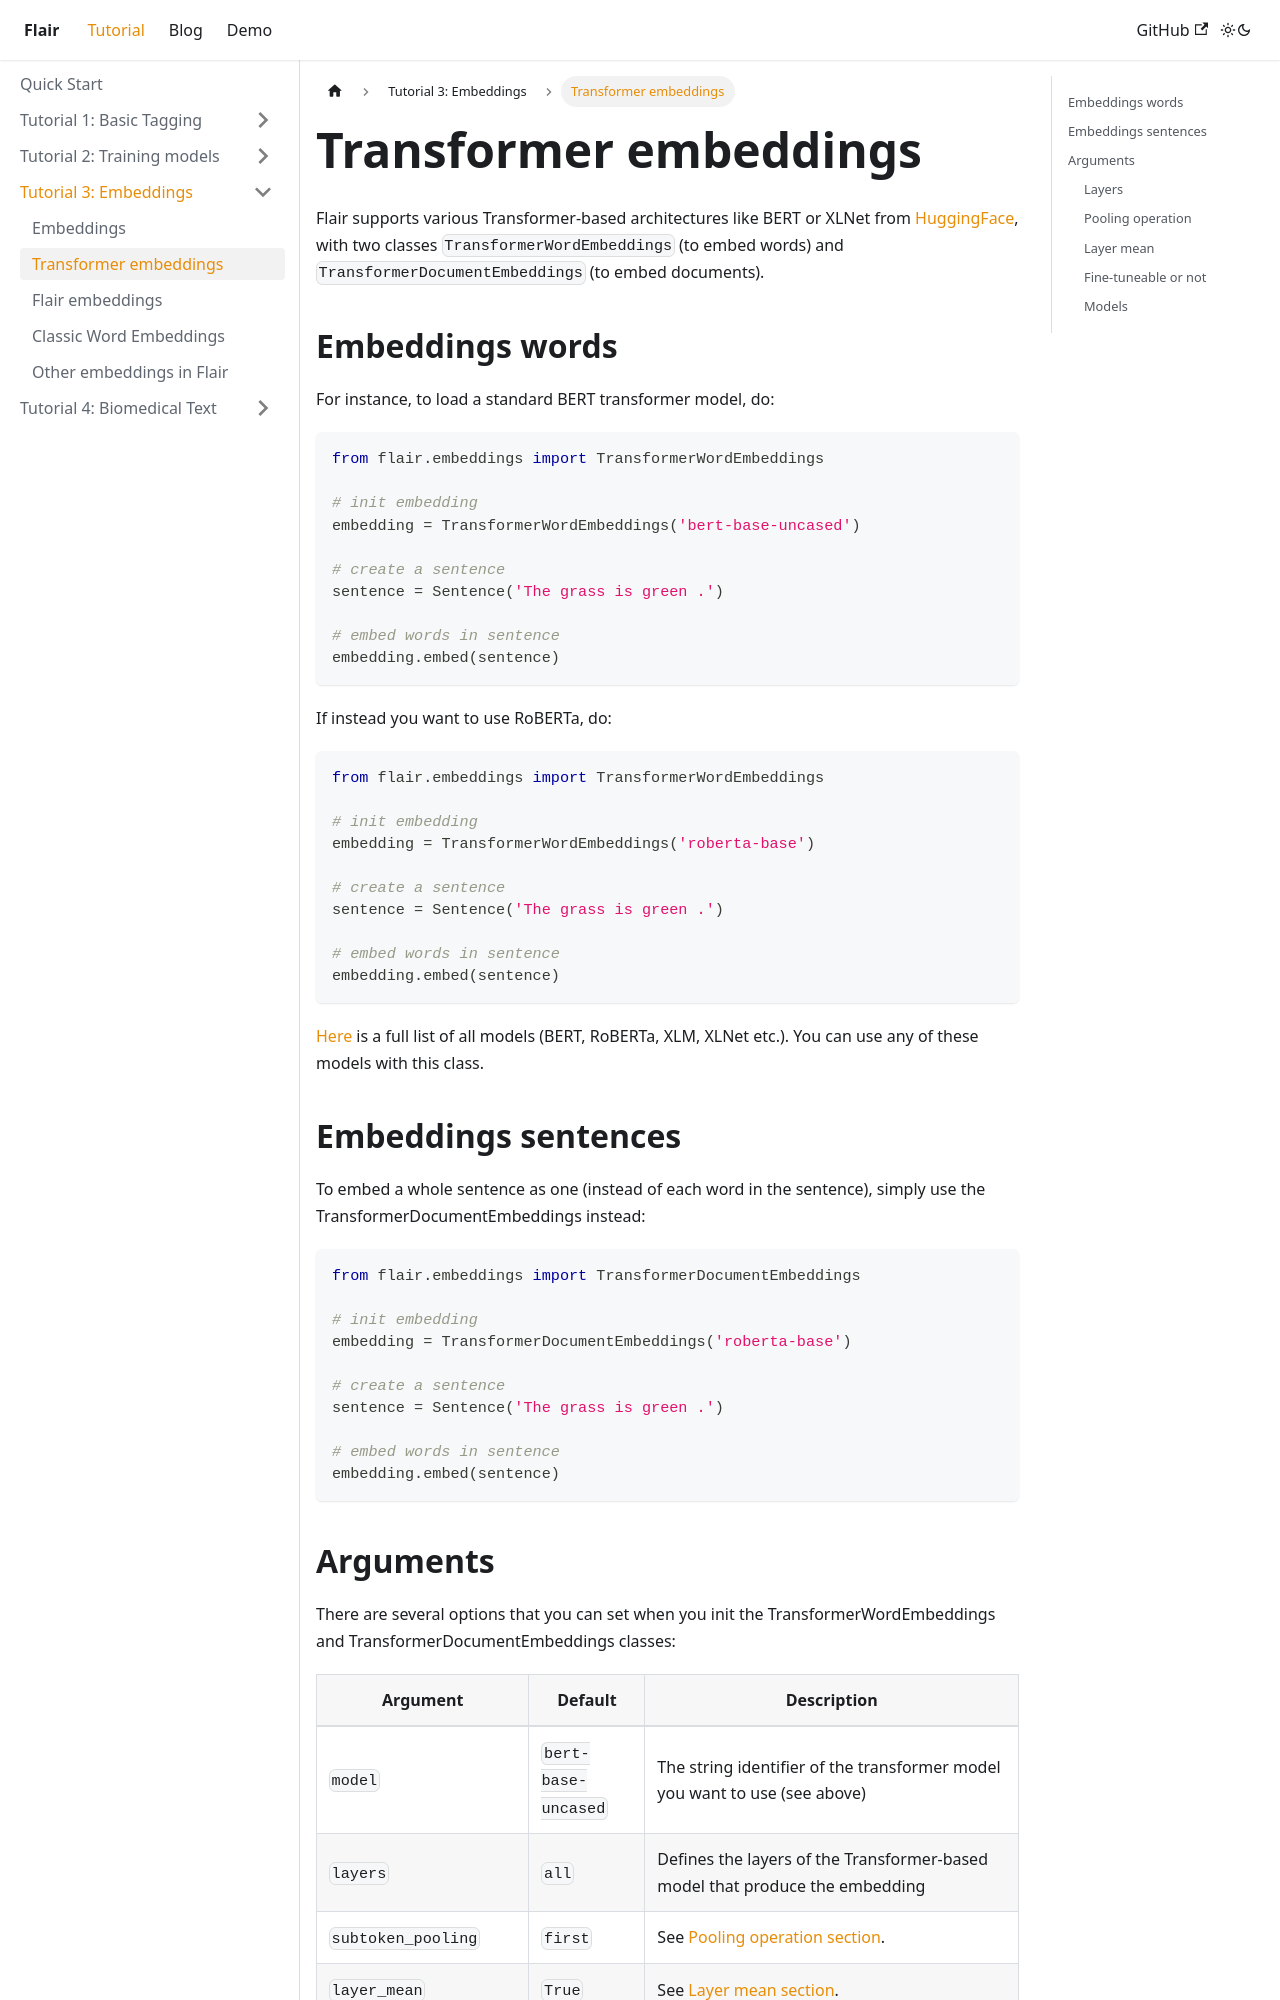

repository: flairNLP/flairnlp.github.io · page: docs/tutorial-embeddings/transformer-embeddings.html · generator: docusaurus

---
sidebar_position: 2
description: The most important embeddings are based on transformers
---

# Transformer embeddings

Flair supports various Transformer-based architectures like BERT or XLNet from [HuggingFace](https://github.com/huggingface), 
with two classes `TransformerWordEmbeddings` (to embed words) and `TransformerDocumentEmbeddings` (to embed documents).

## Embeddings words 

For instance, to load a standard BERT transformer model, do:

```python
from flair.embeddings import TransformerWordEmbeddings

# init embedding
embedding = TransformerWordEmbeddings('bert-base-uncased')

# create a sentence
sentence = Sentence('The grass is green .')

# embed words in sentence
embedding.embed(sentence)
```

If instead you want to use RoBERTa, do:

```python
from flair.embeddings import TransformerWordEmbeddings

# init embedding
embedding = TransformerWordEmbeddings('roberta-base')

# create a sentence
sentence = Sentence('The grass is green .')

# embed words in sentence
embedding.embed(sentence)
```

[Here](https://huggingface.co/transformers/pretrained_models.html) is a full list of all models (BERT, RoBERTa, XLM, XLNet etc.). You can use any of these models with this class.


## Embeddings sentences

To embed a whole sentence as one (instead of each word in the sentence), simply use the TransformerDocumentEmbeddings 
instead:

```python
from flair.embeddings import TransformerDocumentEmbeddings

# init embedding
embedding = TransformerDocumentEmbeddings('roberta-base')

# create a sentence
sentence = Sentence('The grass is green .')

# embed words in sentence
embedding.embed(sentence)
```
